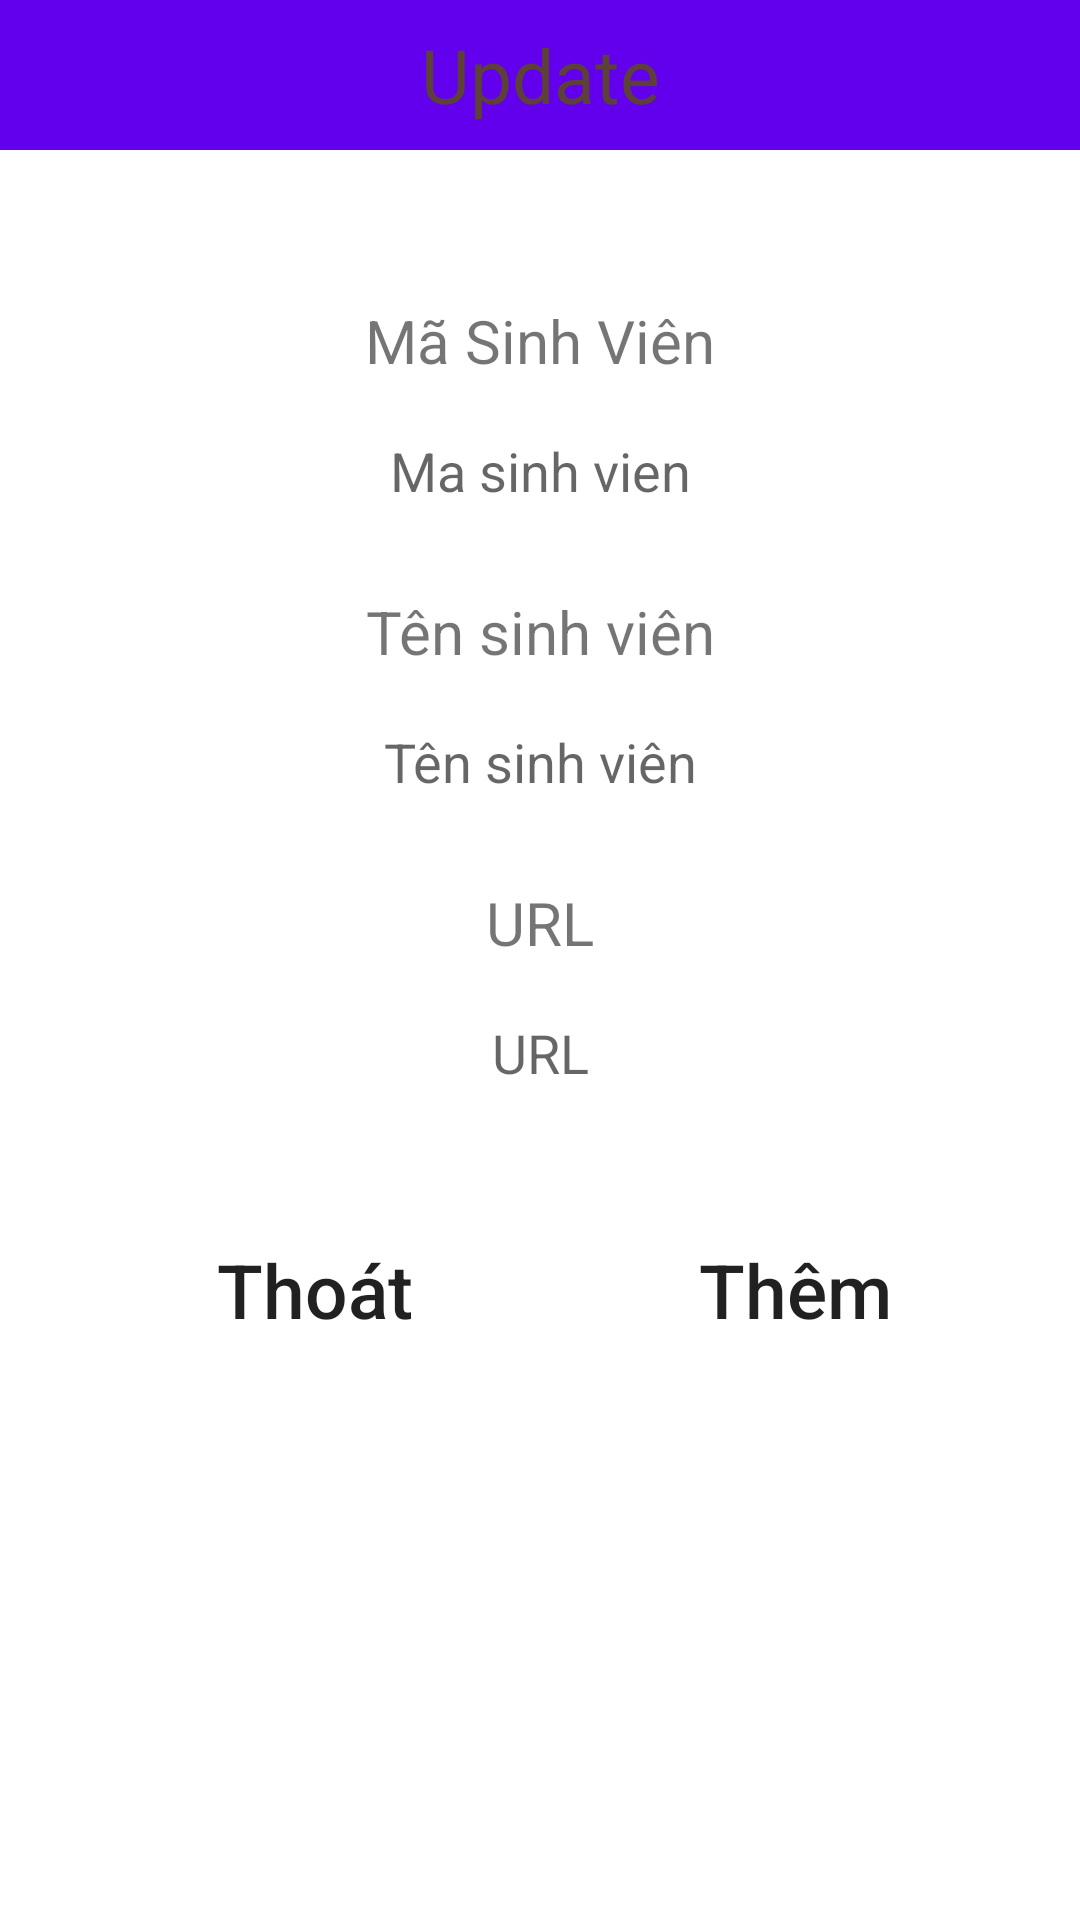

Reconstruct the res/layout file that produces this screen, plus the resources it refers to.
<!-- AndroidManifest.xml: application theme Theme.AppKetNoiVoi_Firebase -->
<!-- res/layout/activity_add.xml -->
<?xml version="1.0" encoding="utf-8"?>
<LinearLayout xmlns:android="http://schemas.android.com/apk/res/android"
    android:layout_width="match_parent"
    android:layout_height="match_parent"
    android:orientation="vertical">

    <TextView
        android:layout_width="match_parent"
        android:layout_height="50dp"
        android:background="@color/purple_500"
        android:gravity="center"
        android:text="Update"
        android:textColor="#5D4037"
        android:textSize="25dp" />

    <TextView
        android:layout_width="match_parent"
        android:layout_height="wrap_content"
        android:gravity="center"
        android:textSize="20sp"
        android:layout_marginTop="50dp"
        android:layout_marginBottom="5dp"
        android:text="Mã Sinh Viên" />

    <EditText
        android:id="@+id/txtmsvadd"
        android:layout_width="match_parent"
        android:layout_height="50dp"
        android:layout_marginLeft="10dp"
        android:layout_marginRight="10dp"
        android:background="@drawable/rounded"
        android:hint="Ma sinh vien"
        android:gravity="center"/>
    <TextView
        android:layout_width="match_parent"
        android:layout_height="wrap_content"
        android:gravity="center"
        android:textSize="20sp"
        android:layout_marginTop="15dp"
        android:layout_marginBottom="5dp"
        android:text="Tên sinh viên" />

    <EditText
        android:id="@+id/txttenadd"
        android:layout_width="match_parent"
        android:layout_height="50dp"
        android:layout_marginLeft="10dp"
        android:layout_marginRight="10dp"
        android:background="@drawable/rounded"
        android:hint="Tên sinh viên"
        android:gravity="center"/>

    <TextView
        android:layout_width="match_parent"
        android:layout_height="wrap_content"
        android:gravity="center"
        android:textSize="20sp"
        android:layout_marginTop="15dp"
        android:layout_marginBottom="5dp"
        android:text="URL" />

    <EditText
        android:id="@+id/txturladd"
        android:layout_width="match_parent"
        android:layout_height="50dp"
        android:layout_marginLeft="10dp"
        android:layout_marginRight="10dp"
        android:background="@drawable/rounded"
        android:hint="URL"
        android:gravity="center"/>

    <LinearLayout
        android:layout_width="match_parent"
        android:layout_height="wrap_content"
        android:orientation="horizontal"
        android:layout_marginTop="20dp"
        android:padding="10dp"
        android:gravity="center">
        <Button
            android:id="@+id/btncanceladd"
            android:layout_width="150dp"
            android:layout_height="wrap_content"
            android:layout_marginStart="10dp"
            android:text="Thoát"
            android:textAllCaps="false"
            android:textSize="25dp"
            android:background="@drawable/rounded"/>
        <Button
            android:id="@+id/btnadd"
            android:layout_width="150dp"
            android:layout_height="wrap_content"
            android:layout_marginStart="10dp"
            android:text="Thêm"
            android:textAllCaps="false"
            android:textSize="25dp"
            android:background="@drawable/rounded"/>
    </LinearLayout>

</LinearLayout>
<!-- resources referenced by this layout -->
<resources>
  <style name="Theme.AppKetNoiVoi_Firebase" parent="Theme.MaterialComponents.DayNight.NoActionBar">
          
          <item name="colorPrimary">@color/purple_500</item>
          <item name="colorPrimaryVariant">@color/purple_700</item>
          <item name="colorOnPrimary">@color/white</item>
          
          <item name="colorSecondary">@color/teal_200</item>
          <item name="colorSecondaryVariant">@color/teal_700</item>
          <item name="colorOnSecondary">@color/black</item>
          
          <item name="android:statusBarColor" tools:targetApi="l">?attr/colorPrimaryVariant</item>
          
      </style>
  <!-- not gathered from this repository: default colours our renderer supplied (Android Studio template values) -->
  <color name="purple_500">#FF6200EE</color>
  <color name="purple_700">#FF3700B3</color>
  <color name="teal_200">#FF03DAC5</color>
  <color name="teal_700">#FF018786</color>
  <color name="black">#FF000000</color>
  <color name="white">#FFFFFFFF</color>
</resources>
